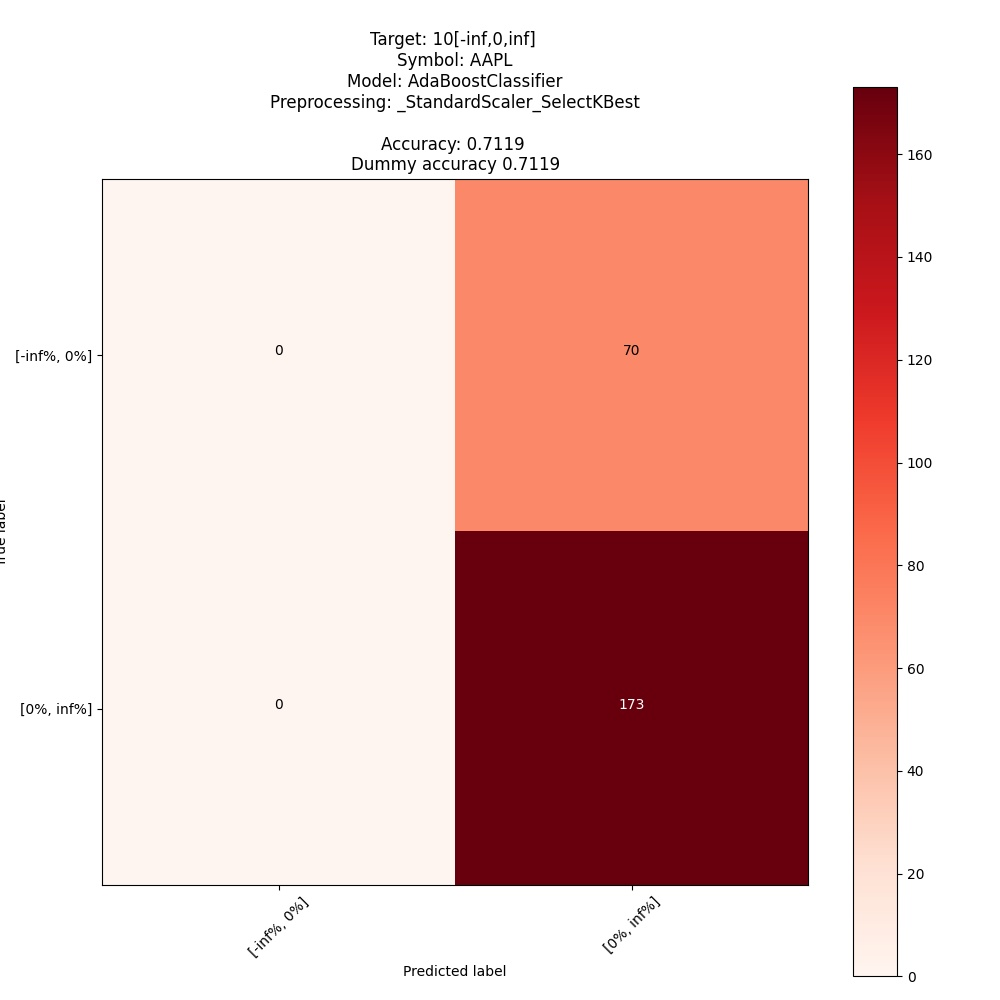

Values plotted in this chart, from the file beside it:
; pred: [-inf%, 0%]; pred: [0%, inf%]
true: [-inf%, 0%]; 0; 70
true: [0%, inf%]; 0; 173
